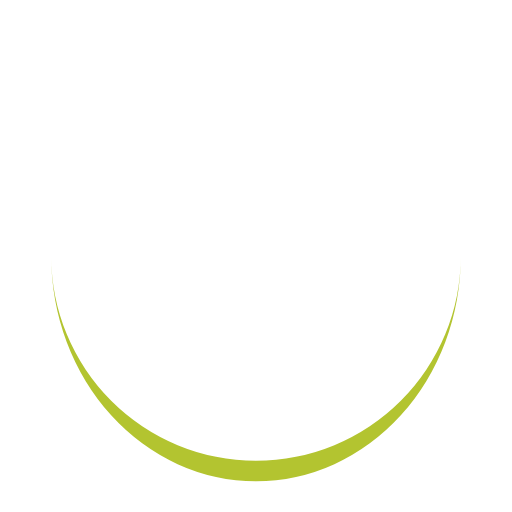
t = 0.00 s
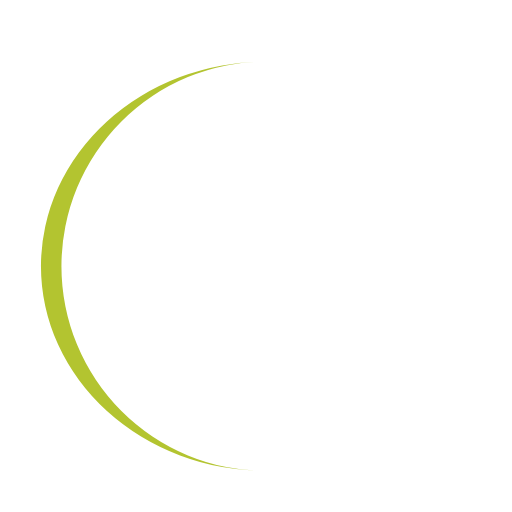
t = 0.25 s
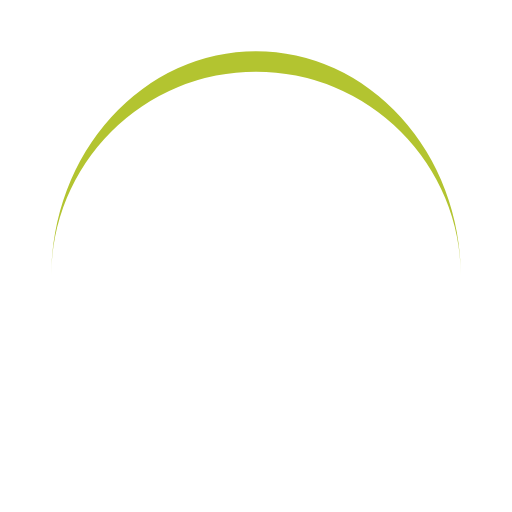
t = 0.50 s
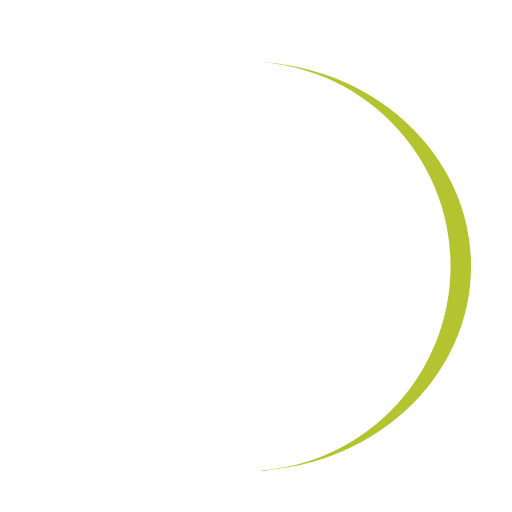
t = 0.75 s

The animated SVG that drew these frames (rendered in a browser with its animation timeline set to each time). Animation: 1 SMIL element (animateTransform=1); one cycle of 1.00 s, repeats indefinitely.

<?xml version="1.0" encoding="utf-8"?>
<svg xmlns="http://www.w3.org/2000/svg" xmlns:xlink="http://www.w3.org/1999/xlink" style="margin: auto; background: none; display: block; shape-rendering: auto;" width="200px" height="200px" viewBox="0 0 100 100" preserveAspectRatio="xMidYMid">
<path d="M10 50A40 40 0 0 0 90 50A40 44 0 0 1 10 50" fill="#b3c430" stroke="none">
  <animateTransform attributeName="transform" type="rotate" dur="1s" repeatCount="indefinite" keyTimes="0;1" values="0 50 52;360 50 52"></animateTransform>
</path>
<!-- [ldio] generated by https://loading.io/ --></svg>